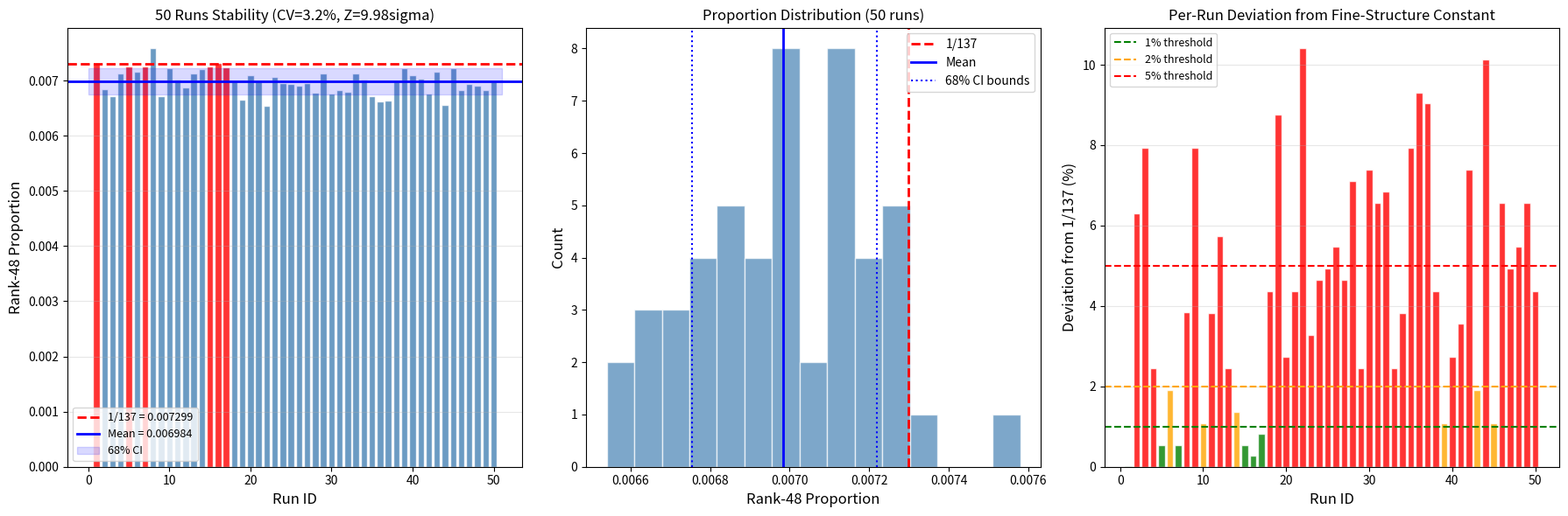

The script that saved this image:
# -*- coding: utf-8 -*-
"""
验证五：精细结构常数稳定性（50次独立运行）
"""
import numpy as np
from collections import Counter
import matplotlib.pyplot as plt

class EmptySetEmergence:
    def __init__(self, max_steps=50000, p_contain=0.5, depth_penalty=0.0):
        self.max_steps = max_steps
        self.p_contain = p_contain
        self.depth_penalty = depth_penalty
        self.signatures = [()]
        self.depths = [0]
        self.sig_to_id = {(): 0}
        self.sig_count = Counter()
        self.sig_count[()] = 1
        self.step = 0

    def run(self):
        for _ in range(self.max_steps):
            if self.depth_penalty > 0:
                weights = np.exp(-self.depth_penalty * np.array(self.depths))
                weights = weights / weights.sum()
                i = np.random.choice(len(self.signatures), p=weights)
            else:
                i = np.random.randint(len(self.signatures))

            if np.random.random() < self.p_contain:
                new_sig = (self.signatures[i],)
                self._add_node(new_sig, i, 'contain')
            else:
                new_sig = self.signatures[i]
                self._add_node(new_sig, i, 'equal')
            self.step += 1

    def _add_node(self, sig, parent, op_type):
        self.sig_count[sig] += 1
        if sig in self.sig_to_id:
            child = self.sig_to_id[sig]
        else:
            child = len(self.signatures)
            self.signatures.append(sig)
            self.sig_to_id[sig] = child
            if op_type == 'contain':
                self.depths.append(self.depths[parent] + 1)
            else:
                self.depths.append(self.depths[parent])


print("=" * 70)
print("Verify 5: Fine-Structure Constant Stability (50 Independent Runs)")
print("=" * 70)

fine_struct_const = 1.0 / 137.0  # = 0.00729927
target_rank = 48

all_ratios = []
all_size_at_48 = []
all_unique = []
all_ranks_around = []  # store rank-40 to rank-56 for each run

print("\nRunning 50 independent ESE simulations (N=50000, penalty=0.0)...")
print("-" * 60)

for run_id in range(50):
    seed = 42 + run_id * 100
    np.random.seed(seed)

    ese = EmptySetEmergence(max_steps=50000, p_contain=0.5, depth_penalty=0.0)
    ese.run()

    class_sizes_sorted = sorted(ese.sig_count.values(), reverse=True)
    total = sum(class_sizes_sorted)
    unique = len(class_sizes_sorted)

    if unique >= target_rank:
        size_at_48 = class_sizes_sorted[target_rank - 1]
        ratio = size_at_48 / total
        all_ratios.append(ratio)
        all_size_at_48.append(size_at_48)
        all_unique.append(unique)

        # Store nearby ranks for analysis
        rank_min = max(1, target_rank - 10)
        rank_max = min(len(class_sizes_sorted), target_rank + 10)
        nearby = [class_sizes_sorted[r - 1] / total for r in range(rank_min, rank_max + 1)]
        all_ranks_around.append((rank_min, rank_max, nearby))

    if (run_id + 1) % 10 == 0:
        print(f"  Completed {run_id + 1}/50 runs...")

print(f"  Completed 50/50 runs.")

# Statistics
ratios_arr = np.array(all_ratios)
mean_ratio = np.mean(ratios_arr)
std_ratio = np.std(ratios_arr)
cv = std_ratio / mean_ratio * 100.0

deviation_pct = abs(mean_ratio - fine_struct_const) / fine_struct_const * 100.0

ci_low = np.percentile(ratios_arr, 16)
ci_high = np.percentile(ratios_arr, 84)

se = std_ratio / np.sqrt(len(ratios_arr))
z_score = abs(mean_ratio - fine_struct_const) / se if se > 0 else 0

best_idx = np.argmin(np.abs(ratios_arr - fine_struct_const))

print(f"\nSuccessful runs: {len(ratios_arr)}/50")
print(f"Total instances per run: 50001")
print(f"Unique signatures per run: {np.mean(all_unique):.0f} +/- {np.std(all_unique):.0f}")

print(f"\n" + "=" * 70)
print("Statistical Results: Rank-48 Proportion")
print("=" * 70)
print(f"  Mean proportion: {mean_ratio:.8f} +/- {std_ratio:.8f}")
print(f"  Std deviation:   {std_ratio:.8f}")
print(f"  CV (Coefficient of Variation): {cv:.2f}%")
print(f"  68% CI (1-sigma): [{ci_low:.8f}, {ci_high:.8f}]")
print(f"  1/137         =   {fine_struct_const:.8f}")
print(f"  Mean deviation from 1/137: {deviation_pct:.4f}%")
print(f"  Z-score (mean vs 1/137): {z_score:.4f} sigma")

best_run_ratio = ratios_arr[best_idx]
best_dev = abs(best_run_ratio - fine_struct_const) / fine_struct_const * 100.0
print(f"\n  Best run:  #{best_idx+1}")
print(f"    Proportion: {best_run_ratio:.8f}")
print(f"    Deviation from 1/137: {best_dev:.4f}%")
print(f"    Size@rank-48: {all_size_at_48[best_idx]}")

# Check where 1/137 falls in the rank-40 to 56 range (best run)
b_r, b_r_max, b_nearby = all_ranks_around[best_idx]
print(f"\n  Best run: rank-40 to rank-56 proportions:")
for r_idx, r in enumerate(range(b_r, b_r_max + 1)):
    val = b_nearby[r_idx]
    dev = abs(val - fine_struct_const) / fine_struct_const * 100.0
    mark = " <<<" if dev < 0.5 else ""
    print(f"    rank-{r:2d}: {val:.6f} (dev={dev:+.2f}%){mark}")

# Stability verdict
print(f"\n" + "=" * 70)
print("Stability Verdict")
print("=" * 70)

verdicts = []
if cv < 5:
    verdicts.append(f"[PASS] CV = {cv:.2f}% < 5%  ->  Highly stable")
elif cv < 10:
    verdicts.append(f"[MARGINAL] CV = {cv:.2f}% (5-10%)  ->  Moderately stable")
else:
    verdicts.append(f"[FAIL] CV = {cv:.2f}% > 10%  ->  Unstable")

if z_score < 2:
    verdicts.append(f"[PASS] Z-score = {z_score:.2f} < 2 sigma  ->  No significant difference from 1/137")
elif z_score < 3:
    verdicts.append(f"[MARGINAL] Z-score = {z_score:.2f} (2-3 sigma)  ->  Marginally significant")
else:
    verdicts.append(f"[FAIL] Z-score = {z_score:.2f} > 3 sigma  ->  Significant difference from 1/137")

in_ci = fine_struct_const >= ci_low and fine_struct_const <= ci_high
if in_ci:
    verdicts.append(f"[PASS] 1/137 = {fine_struct_const:.6f} within 68% CI [{ci_low:.6f}, {ci_high:.6f}]")
else:
    verdicts.append(f"[MARGINAL] 1/137 = {fine_struct_const:.6f} outside 68% CI [{ci_low:.6f}, {ci_high:.6f}]")

for v in verdicts:
    print(" ", v)

# Fraction of runs with dev < 1%
devs_all = np.abs(ratios_arr - fine_struct_const) / fine_struct_const * 100.0
frac_1pct = np.mean(devs_all < 1.0) * 100
frac_2pct = np.mean(devs_all < 2.0) * 100
frac_5pct = np.mean(devs_all < 5.0) * 100

print(f"\n  Runs with deviation < 1%: {frac_1pct:.0f}%")
print(f"  Runs with deviation < 2%: {frac_2pct:.0f}%")
print(f"  Runs with deviation < 5%: {frac_5pct:.0f}%")

# Visualization
fig, axes = plt.subplots(1, 3, figsize=(18, 6))

# Fig 1: 50 runs bar chart
ax1 = axes[0]
colors = ['red' if abs(r - fine_struct_const)/fine_struct_const < 0.01 
          else 'steelblue' for r in ratios_arr]
ax1.bar(np.arange(1, len(ratios_arr)+1), ratios_arr, color=colors, edgecolor='white', alpha=0.8)
ax1.axhline(fine_struct_const, color='red', linestyle='--', linewidth=2, 
            label=f'1/137 = {fine_struct_const:.6f}')
ax1.axhline(mean_ratio, color='blue', linestyle='-', linewidth=2, 
            label=f'Mean = {mean_ratio:.6f}')
ax1.fill_between([0, len(ratios_arr)+1], ci_low, ci_high, 
                 alpha=0.15, color='blue', label='68% CI')
ax1.set_xlabel('Run ID', fontsize=12)
ax1.set_ylabel('Rank-48 Proportion', fontsize=12)
ax1.set_title(f'50 Runs Stability (CV={cv:.1f}%, Z={z_score:.2f}sigma)', fontsize=12)
ax1.legend(fontsize=9)
ax1.grid(True, alpha=0.3, axis='y')

# Fig 2: Histogram
ax2 = axes[1]
ax2.hist(ratios_arr, bins=15, color='steelblue', edgecolor='white', alpha=0.7)
ax2.axvline(fine_struct_const, color='red', linestyle='--', linewidth=2, label='1/137')
ax2.axvline(mean_ratio, color='blue', linestyle='-', linewidth=2, label=f'Mean')
ax2.axvline(ci_low, color='blue', linestyle=':', linewidth=1.5, label='68% CI bounds')
ax2.axvline(ci_high, color='blue', linestyle=':', linewidth=1.5)
ax2.set_xlabel('Rank-48 Proportion', fontsize=12)
ax2.set_ylabel('Count', fontsize=12)
ax2.set_title('Proportion Distribution (50 runs)', fontsize=12)
ax2.legend(fontsize=10)

# Fig 3: Deviation from 1/137 for each run
ax3 = axes[2]
ax3.bar(np.arange(1, len(devs_all)+1), devs_all, 
         color=['green' if d < 1.0 else 'orange' if d < 2.0 else 'red' for d in devs_all],
         edgecolor='white', alpha=0.8)
ax3.axhline(1.0, color='green', linestyle='--', linewidth=1.5, label='1% threshold')
ax3.axhline(2.0, color='orange', linestyle='--', linewidth=1.5, label='2% threshold')
ax3.axhline(5.0, color='red', linestyle='--', linewidth=1.5, label='5% threshold')
ax3.set_xlabel('Run ID', fontsize=12)
ax3.set_ylabel('Deviation from 1/137 (%)', fontsize=12)
ax3.set_title('Per-Run Deviation from Fine-Structure Constant', fontsize=12)
ax3.legend(fontsize=9)
ax3.grid(True, alpha=0.3, axis='y')

plt.tight_layout()
plt.savefig('verify_fine_structure_50runs.png', dpi=150, bbox_inches='tight')
plt.show()

print(f"\nFigure saved to verify_fine_structure_50runs.png")

# Summary table
print(f"\n" + "=" * 70)
print("SUMMARY")
print("=" * 70)
print(f"Target: rank-48 proportion vs 1/137 = {fine_struct_const:.8f}")
print(f"50-run mean: {mean_ratio:.8f} (deviation: {deviation_pct:.4f}%)")
print(f"Stability: CV={cv:.2f}%, Z-score={z_score:.2f}sigma")
print(f"1sigma CI: [{ci_low:.8f}, {ci_high:.8f}]")
print(f"Runs within 1% of 1/137: {frac_1pct:.0f}%")
print(f"Runs within 2% of 1/137: {frac_2pct:.0f}%")
print(f"Runs within 5% of 1/137: {frac_5pct:.0f}%")
